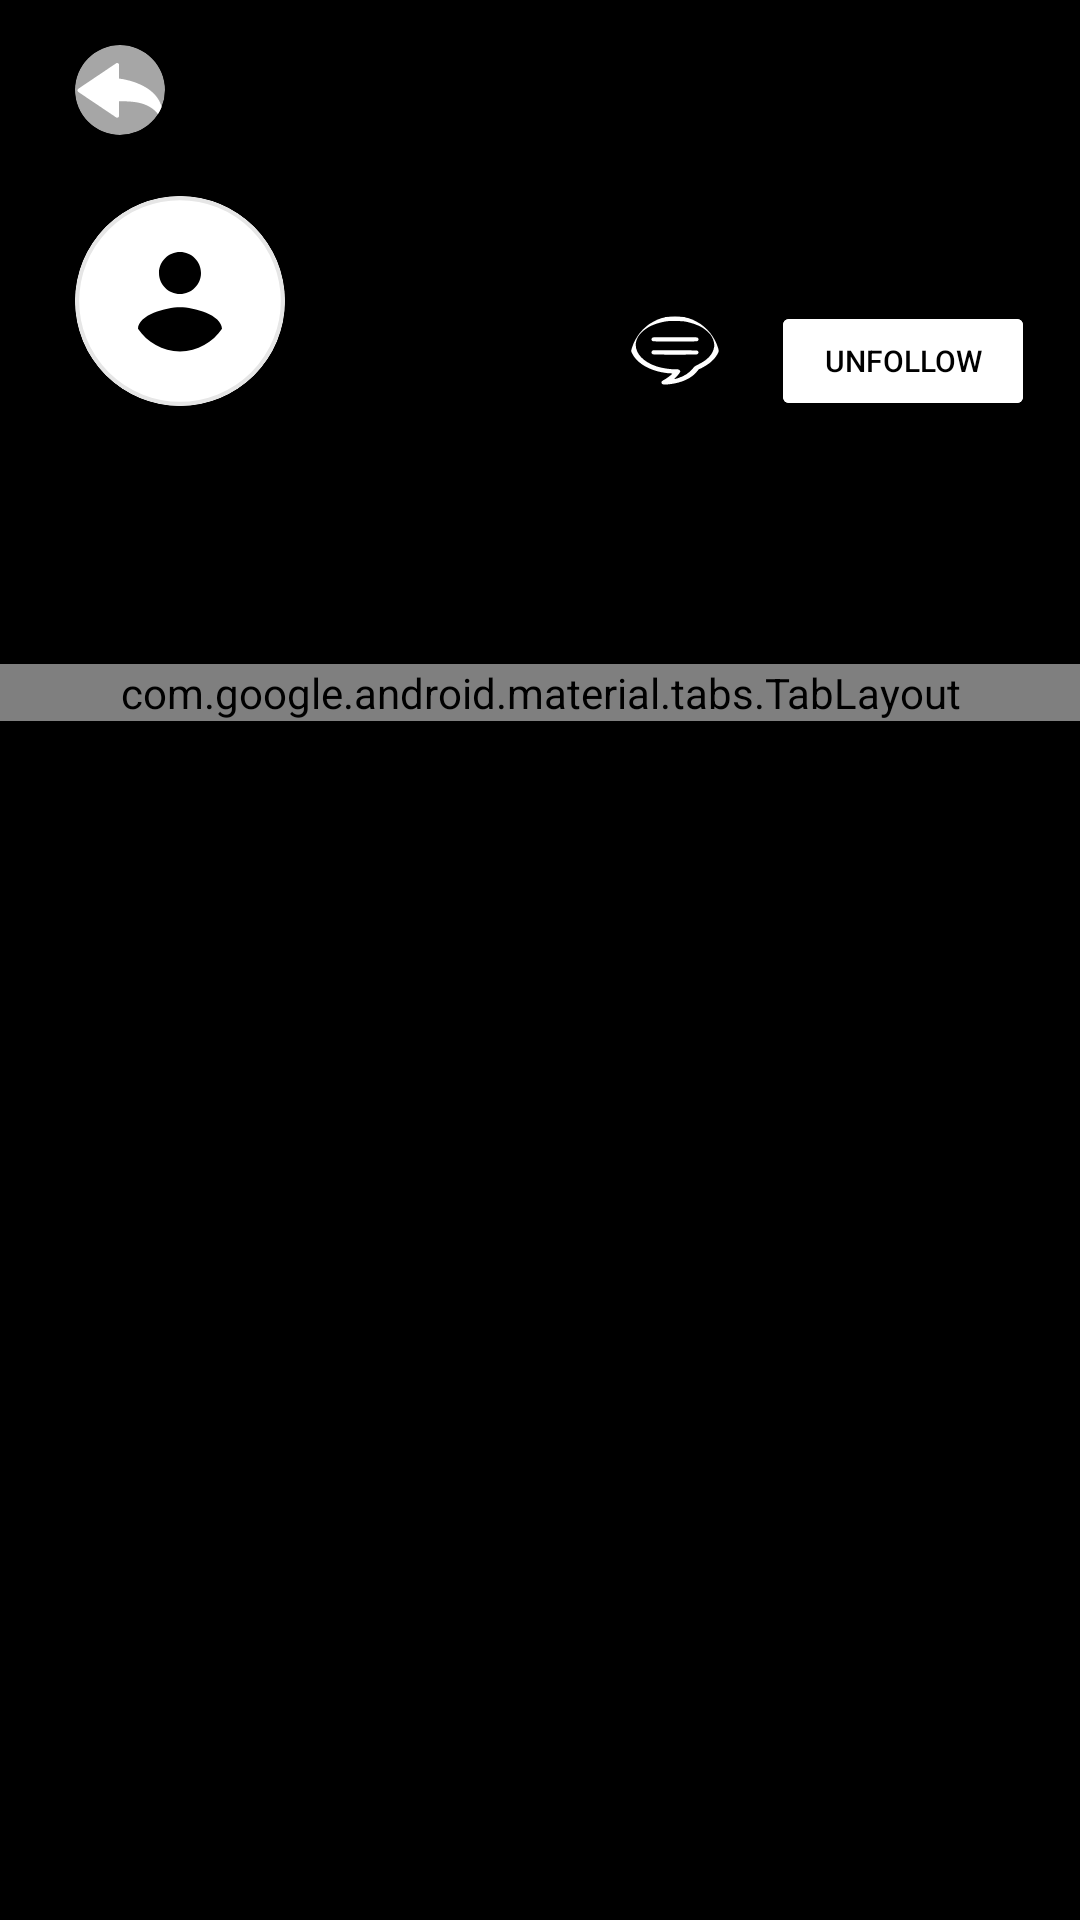

The Android layout XML behind this screen, and the referenced resources:
<!-- AndroidManifest.xml: application theme Theme.NoBar -->
<!-- res/layout/profile_activity.xml -->
<?xml version="1.0" encoding="utf-8"?>
<androidx.constraintlayout.widget.ConstraintLayout
    xmlns:android="http://schemas.android.com/apk/res/android"
    xmlns:app="http://schemas.android.com/apk/res-auto"
    xmlns:tools="http://schemas.android.com/tools"
    android:background="@color/black"
    android:layout_width="match_parent"
    android:layout_height="match_parent">


    <androidx.cardview.widget.CardView
        android:id="@+id/profile_user_back_arrow"
        android:layout_width="30dp"
        android:layout_height="30dp"
        android:background="@color/black"
        app:cardCornerRadius="50dp"
        app:layout_constraintStart_toStartOf="@id/profile_user_avatar"
        app:layout_constraintTop_toTopOf="parent"
        android:layout_marginTop="15dp">

        <ImageView
            android:layout_width="match_parent"
            android:layout_height="match_parent"
            android:background="@color/black"
            android:alpha="0.35"/>

        <ImageView
            android:layout_width="match_parent"
            android:layout_height="match_parent"
            android:src="@drawable/ic_back_arrow"/>


    </androidx.cardview.widget.CardView>

    <ImageView
        android:id="@+id/banner"
        android:layout_width="match_parent"
        android:layout_height="100dp"
        app:layout_constraintStart_toStartOf="parent"
        app:layout_constraintTop_toTopOf="parent"
        android:background="@color/black"/>

    <androidx.constraintlayout.widget.Guideline
        android:id="@+id/end_banner"
        android:layout_width="0dp"
        android:layout_height="0dp"
        app:layout_constraintGuide_begin="100dp"
        />

    <androidx.constraintlayout.widget.Guideline
        android:id="@+id/margin_right"
        android:layout_width="0dp"
        android:layout_height="0dp"
        android:orientation="vertical"
        app:layout_constraintGuide_end="5dp"
        />

    <androidx.cardview.widget.CardView
        android:id="@+id/profile_user_avatar"
        android:layout_width="70dp"
        android:layout_height="70dp"
        app:layout_constraintTop_toBottomOf="@id/banner"
        app:layout_constraintStart_toStartOf="parent"
        app:cardCornerRadius="50dp"
        android:layout_marginStart="25dp"
        android:layout_marginTop="-35dp">

        <ImageView
            android:id="@+id/profile_user_avatar_image"
            android:layout_width="match_parent"
            android:layout_height="match_parent"
            android:src="@drawable/place_holder_user"/>

    </androidx.cardview.widget.CardView>


    <androidx.cardview.widget.CardView
        android:id="@+id/message_logo"
        android:layout_width="30dp"
        android:layout_height="30dp"
        app:cardCornerRadius="50dp"
        app:layout_constraintEnd_toEndOf="parent"
        android:layout_marginEnd="120dp"
        android:backgroundTint="@color/black"
        app:layout_constraintBottom_toBottomOf="@id/profile_user_avatar"
        android:layout_marginRight="10dp">

        <ImageView
            android:layout_width="match_parent"
            android:layout_height="23dp"
            android:backgroundTint="@color/white"
            android:background="@drawable/ic_message_logo" />

    </androidx.cardview.widget.CardView>

    <Button
        android:id="@+id/follow_button"
        android:layout_width="wrap_content"
        android:layout_height="40dp"
        android:text="@string/follow"
        android:textSize="10sp"
        android:backgroundTint="@color/white"
        android:textColor="@color/black"
        android:layout_marginEnd="10dp"
        app:layout_constraintEnd_toEndOf="@id/margin_right"
        app:layout_constraintTop_toTopOf="@id/message_logo"
        app:layout_constraintBottom_toBottomOf="@id/message_logo"/>

    <Button
        android:id="@+id/unfollow_button"
        android:layout_width="wrap_content"
        android:layout_height="40dp"
        android:text="@string/unfollow"
        android:textSize="10sp"
        android:backgroundTint="@color/white"
        android:textColor="@color/black"
        android:layout_marginEnd="10dp"
        app:layout_constraintEnd_toEndOf="@id/margin_right"
        app:layout_constraintTop_toTopOf="@id/message_logo"
        app:layout_constraintBottom_toBottomOf="@id/message_logo"/>














    <TextView
        android:id="@+id/profile_user_username"
        android:layout_width="wrap_content"
        android:layout_height="wrap_content"
        android:textColor="@color/white"
        android:textSize="20sp"
        app:layout_constraintTop_toBottomOf="@id/profile_user_avatar"
        app:layout_constraintStart_toStartOf="@id/profile_user_avatar"
        android:layout_marginTop="10dp"/>



    <TextView
        android:id="@+id/profile_user_description"
        android:layout_width="0dp"
        android:layout_height="0dp"
        android:textColor="@color/white"
        android:maxLines="2"
        android:textSize="15sp"
        app:layout_constrainedWidth="true"
        app:layout_constraintHorizontal_bias="1.0"
        app:layout_constraintTop_toBottomOf="@id/profile_user_username"
        app:layout_constraintEnd_toEndOf="@id/follow_button"
        app:layout_constraintStart_toStartOf="@id/profile_user_avatar"
        android:layout_marginTop="10dp"/>


    <TextView
        android:id="@+id/profile_user_nb_friends"
        android:layout_width="wrap_content"
        android:layout_height="wrap_content"
        app:layout_constraintTop_toBottomOf="@id/profile_user_description"
        app:layout_constraintStart_toStartOf="@id/profile_user_avatar"
        android:textColor="@color/white"
        android:layout_marginTop="10dp"/>

    <TextView
        android:id="@+id/profile_user_nb_post"
        android:layout_width="wrap_content"
        android:layout_height="wrap_content"
        app:layout_constraintTop_toBottomOf="@id/profile_user_description"
        app:layout_constraintStart_toEndOf="@id/profile_user_nb_friends"
        android:textColor="@color/white"
        android:layout_marginTop="10dp"
        android:layout_marginLeft="20dp"/>

    <com.google.android.material.tabs.TabLayout
        android:id="@+id/tab_layout"
        android:layout_width="match_parent"
        android:layout_height="wrap_content"
        app:layout_constraintEnd_toEndOf="parent"
        app:layout_constraintStart_toStartOf="parent"
        app:layout_constraintTop_toBottomOf="@+id/profile_user_nb_friends"
        android:layout_marginTop="10dp"
        app:tabSelectedTextColor="@color/white"
        app:tabTextColor="@color/grey"
        android:background="@color/black"
        >

        <com.google.android.material.tabs.TabItem
            android:layout_width="wrap_content"
            android:layout_height="wrap_content"
            android:text="@string/posts"
            />
        <com.google.android.material.tabs.TabItem
            android:layout_width="wrap_content"
            android:layout_height="wrap_content"
            android:text="@string/answers"/>

        <com.google.android.material.tabs.TabItem
            android:layout_width="wrap_content"
            android:layout_height="wrap_content"
            android:text="@string/followers"/>

    </com.google.android.material.tabs.TabLayout>

    <androidx.viewpager2.widget.ViewPager2
        android:id="@+id/profile_view_pager"
        android:layout_width="match_parent"
        android:layout_height="445dp"
        app:layout_constraintBottom_toBottomOf="parent"
        app:layout_constraintTop_toBottomOf="@id/tab_layout"
        app:layout_behavior="@string/appbar_scrolling_view_behavior"
        />

</androidx.constraintlayout.widget.ConstraintLayout>
<!-- resources referenced by this layout -->
<resources>
  <!-- drawable ic_back_arrow: vector/xml drawable (drawable, 4778 chars, omitted) -->
  <!-- drawable ic_message_logo (drawable) -->
  <vector xmlns:android="http://schemas.android.com/apk/res/android"
      android:width="225dp"
      android:height="225dp"
      android:viewportWidth="225"
      android:viewportHeight="225">
    <path
        android:pathData="M101,1.7c-28.2,2.2 -56.5,15 -75.3,33.9 -47.5,47.9 -26.1,119.9 43.1,144.8 8.8,3.1 25.3,6.6 31.5,6.6 2.5,-0 4.8,0.4 5.2,1 0.8,1.2 -13.7,15.7 -20.2,20 -6.3,4.2 -8.1,7.6 -6.1,11.6 2,4.3 5.9,4.9 19,3 31.6,-4.5 56.7,-19.9 70.2,-43 2.1,-3.6 4.2,-6.6 4.6,-6.6 2.2,-0 17.5,-11.3 24.3,-17.9 23.1,-22.4 32.2,-51.4 25,-79.6 -11.8,-46.4 -64.2,-78.3 -121.3,-73.8zM143,19.4c11.4,3.2 26,10 34.4,16 7.8,5.5 19,17.5 23.5,25 6.8,11.4 11,28.9 9.6,40 -3.2,24.5 -16.2,43.1 -40.9,58.3 -7.1,4.3 -8.4,5.6 -12.8,12.8 -8.7,14.1 -21.4,24.9 -36.4,30.9 -11.2,4.5 -11.2,4.5 -5.7,-2.5 5.7,-7.6 9.9,-14.6 10.8,-18.1 0.5,-1.8 0,-3.3 -1.8,-5.3 -2,-2.4 -3.1,-2.8 -6.7,-2.7 -14.6,0.6 -36.5,-3.5 -50.2,-9.4 -53.2,-22.7 -69,-78.3 -33.1,-116.4 4.2,-4.5 10.4,-10.1 13.9,-12.6 11.5,-8.2 29.6,-15.6 45.3,-18.4 2.5,-0.5 12.7,-0.7 22.6,-0.5 15.8,0.2 19.2,0.6 27.5,2.9z"
        android:fillColor="#000000"
        android:strokeColor="#00000000"/>
    <path
        android:pathData="M55.9,70.8c-2.8,2.3 -3,7.3 -0.4,10.2 1.8,2 3,2 57,2 54,-0 55.2,-0 57,-2 2.6,-2.9 2.4,-7.9 -0.4,-10.2 -2.2,-1.7 -5.3,-1.8 -56.6,-1.8 -51.3,-0 -54.4,0.1 -56.6,1.8z"
        android:fillColor="#000000"
        android:strokeColor="#00000000"/>
    <path
        android:pathData="M55,114.7c-2.5,3.2 -2,6.9 1.2,9.5 1.9,1.7 6.1,1.8 56.3,1.8 51.3,-0 54.4,-0.1 56.6,-1.8 2.8,-2.3 3,-7.3 0.4,-10.2 -1.8,-2 -3,-2 -57.1,-2l-55.3,-0 -2.1,2.7z"
        android:fillColor="#000000"
        android:strokeColor="#00000000"/>
  </vector>
  <!-- drawable place_holder_user (drawable-v24) -->
  <vector xmlns:android="http://schemas.android.com/apk/res/android"
      android:width="50dp"
      android:height="50dp"
      android:viewportWidth="50"
      android:viewportHeight="50">
    <path
        android:pathData="M25,25m-24.5,0a24.5,24.5 0,1 1,49 0a24.5,24.5 0,1 1,-49 0"
        android:strokeWidth="1"
        android:fillColor="#FFFFFF"
        android:strokeColor="#E6E6E6"
        android:fillType="evenOdd"/>
    <path
        android:pathData="M25,13.3333C27.7667,13.3333 30,15.5667 30,18.3333C30,21.1 27.7667,23.3333 25,23.3333C22.2333,23.3333 20,21.1 20,18.3333C20,15.5667 22.2333,13.3333 25,13.3333L25,13.3333ZM25,37C20.8333,37 17.15,34.8667 15,31.6333C15.05,28.3167 21.6667,26.5 25,26.5C28.3167,26.5 34.95,28.3167 35,31.6333C32.85,34.8667 29.1667,37 25,37L25,37Z"
        android:strokeWidth="1"
        android:fillColor="#000000"
        android:fillType="evenOdd"
        android:strokeColor="#00000000"/>
  </vector>
  <string name="answers">answers</string>
  <string name="follow">follow</string>
  <string name="followers">followers</string>
  <string name="posts">posts</string>
  <string name="unfollow">unfollow</string>
  <style name="Theme.NoBar" parent="Theme.MaterialComponents.DayNight.NoActionBar">
          
          <item name="android:windowActivityTransitions">true</item>
  
          <item name="colorPrimary">@color/white</item>
          <item name="colorPrimaryVariant">@color/black</item>
          <item name="colorOnPrimary">@color/white</item>
          
          <item name="colorSecondary">@color/teal_200</item>
          <item name="colorSecondaryVariant">@color/teal_700</item>
          <item name="colorOnSecondary">@color/black</item>
          
          <item name="android:statusBarColor" tools:targetApi="l">?attr/colorPrimaryVariant</item>
          
          <item name="android:actionMenuTextColor">@color/white</item>
  
      </style>
  <!-- not gathered from this repository: default colours our renderer supplied (Android Studio template values) -->
  <color name="teal_200">#FF03DAC5</color>
  <color name="teal_700">#FF018786</color>
  <color name="black">#FF000000</color>
  <color name="white">#FFFFFFFF</color>
</resources>
